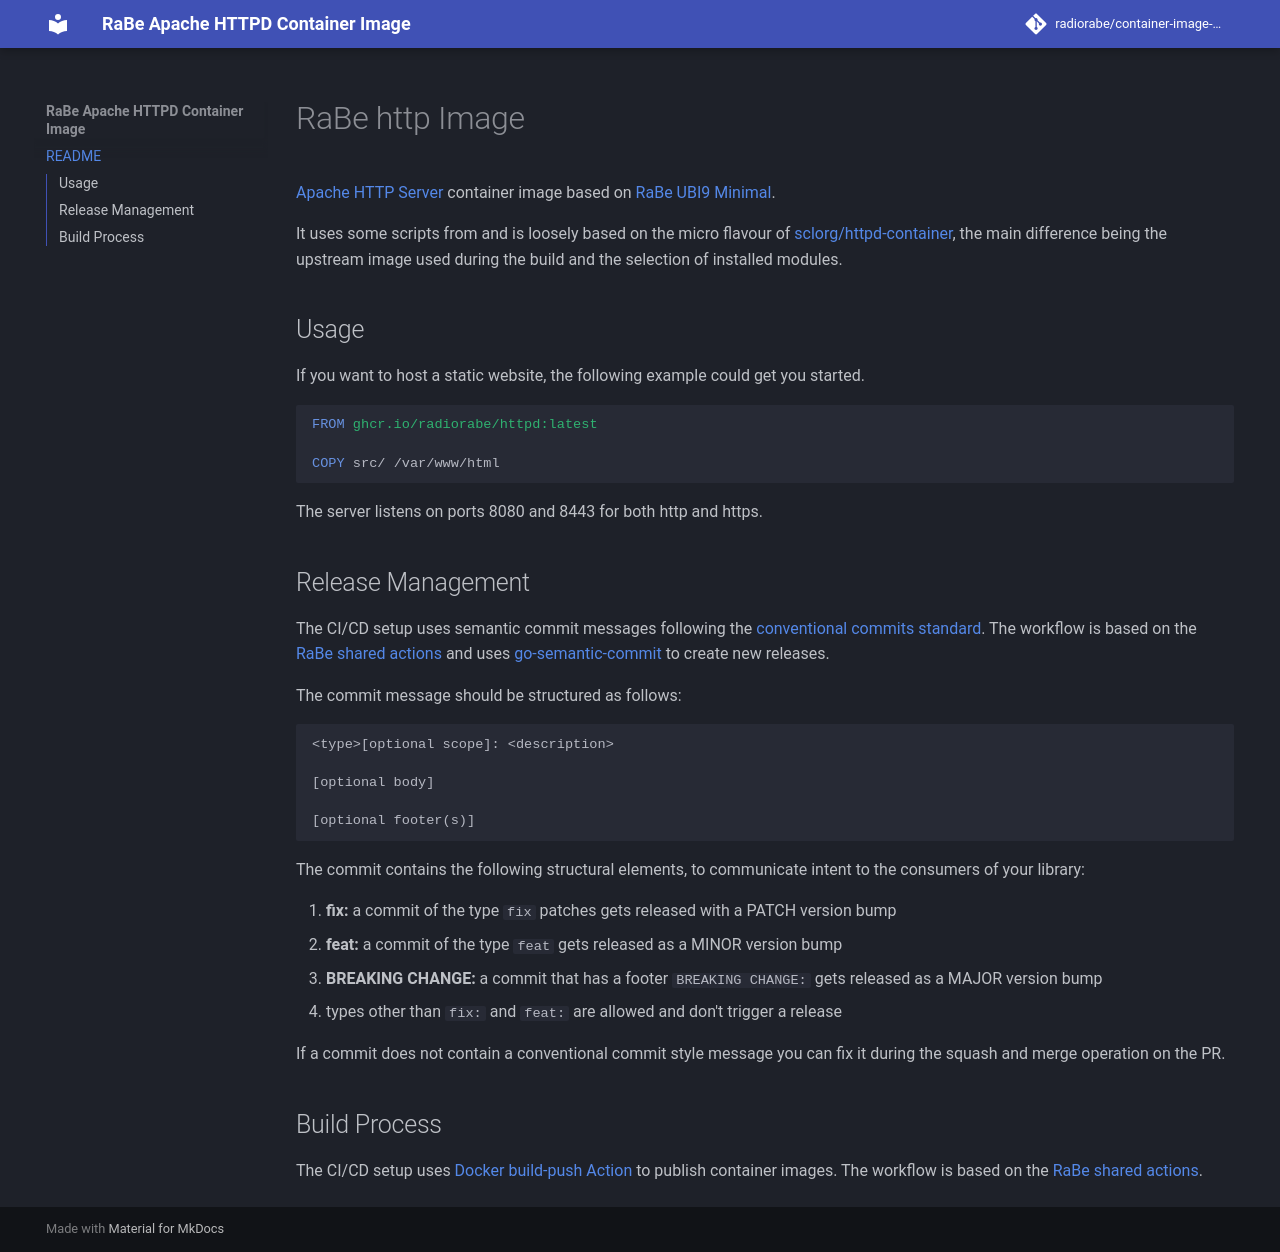

repository: radiorabe/container-image-httpd · page: index.html · generator: mkdocs

# RaBe http Image

[Apache HTTP Server](https://httpd.apache.org) container image based on [RaBe UBI9 Minimal](https://github.com/radiorabe/container-image-ubi9-minimal).

It uses some scripts from and is loosely based on the micro flavour of [sclorg/httpd-container](https://github.com/sclorg/httpd-container), the main difference being the upstream image used during the build and the selection of installed modules.

## Usage

If you want to host a static website, the following example could get you started.

```dockerfile
FROM ghcr.io/radiorabe/httpd:latest

COPY src/ /var/www/html
```

The server listens on ports 8080 and 8443 for both http and https.

## Release Management

The CI/CD setup uses semantic commit messages following the [conventional commits standard](https://www.conventionalcommits.org/en/v1.0.0/).
The workflow is based on the [RaBe shared actions](https://radiorabe.github.io/actions/)
and uses [go-semantic-commit](https://go-semantic-release.xyz/)
to create new releases.

The commit message should be structured as follows:

```
<type>[optional scope]: <description>

[optional body]

[optional footer(s)]
```

The commit contains the following structural elements, to communicate intent to the consumers of your library:

1. **fix:** a commit of the type `fix` patches gets released with a PATCH version bump
1. **feat:** a commit of the type `feat` gets released as a MINOR version bump
1. **BREAKING CHANGE:** a commit that has a footer `BREAKING CHANGE:` gets released as a MAJOR version bump
1. types other than `fix:` and `feat:` are allowed and don't trigger a release

If a commit does not contain a conventional commit style message you can fix
it during the squash and merge operation on the PR.

## Build Process

The CI/CD setup uses [Docker build-push Action](https://github.com/docker/build-push-action)
 to publish container images. The workflow is based on the [RaBe shared actions](https://radiorabe.github.io/actions/).
